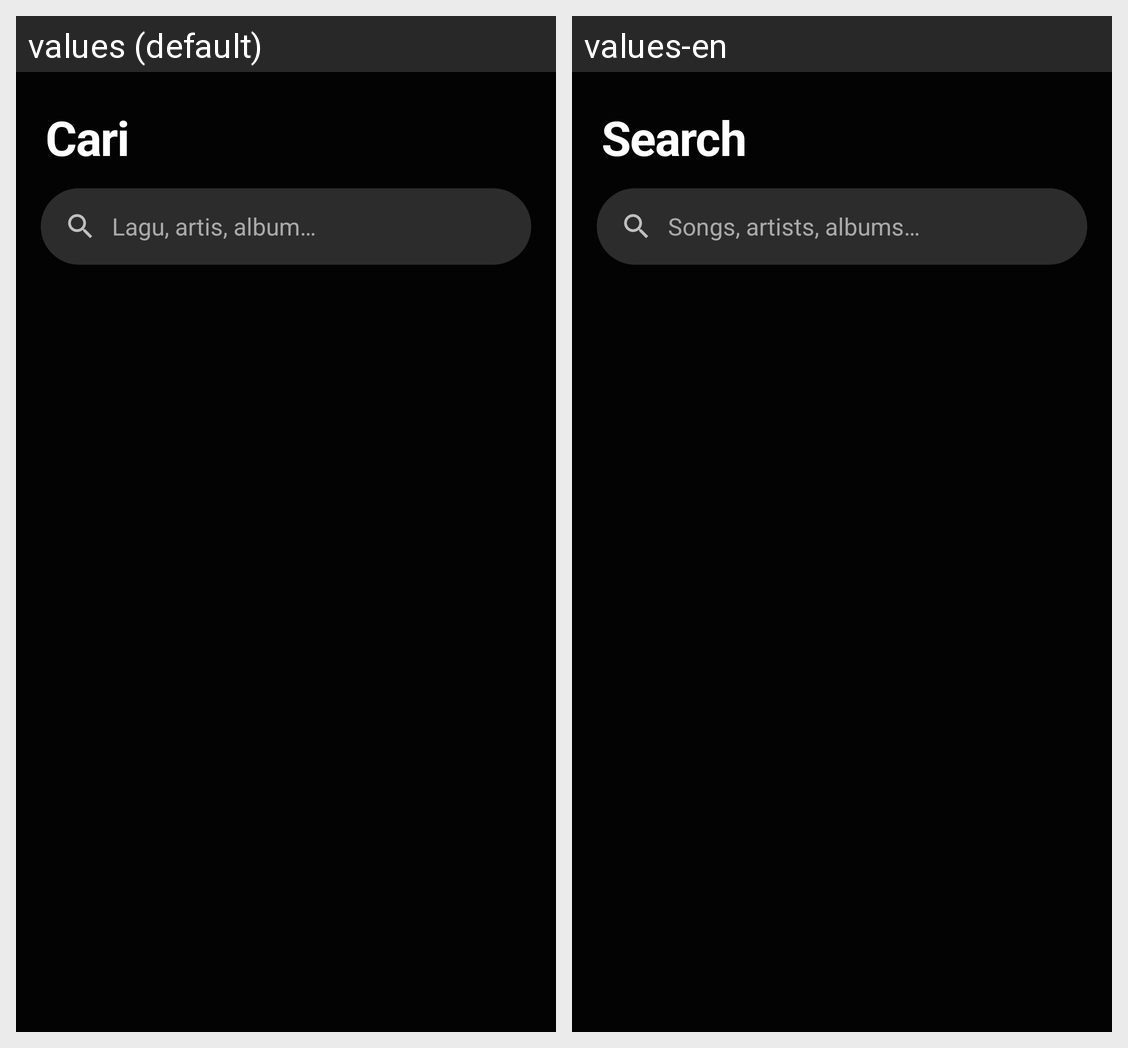

Strings drawn on this Android screen and how each of the app's shown locales translates them:
Android screen res/layout/fragment_search.xml rendered under 2 locales, left to right: values (default), values-en. Device: Nexus 5 (rendered at 1080×1920; each locale shown at half size, 540×960, under a caption strip naming it); theme Theme.MyChord.TubeAwak.
Strings drawn on this screen, with the default value and each locale's value (text and hints the layout hard-codes, and strings that could not be matched under every locale, appear in the picture but are not listed):

search_title
  values: Cari
  values-en: Search

search_hint
  values: Lagu, artis, album…
  values-en: Songs, artists, albums…
